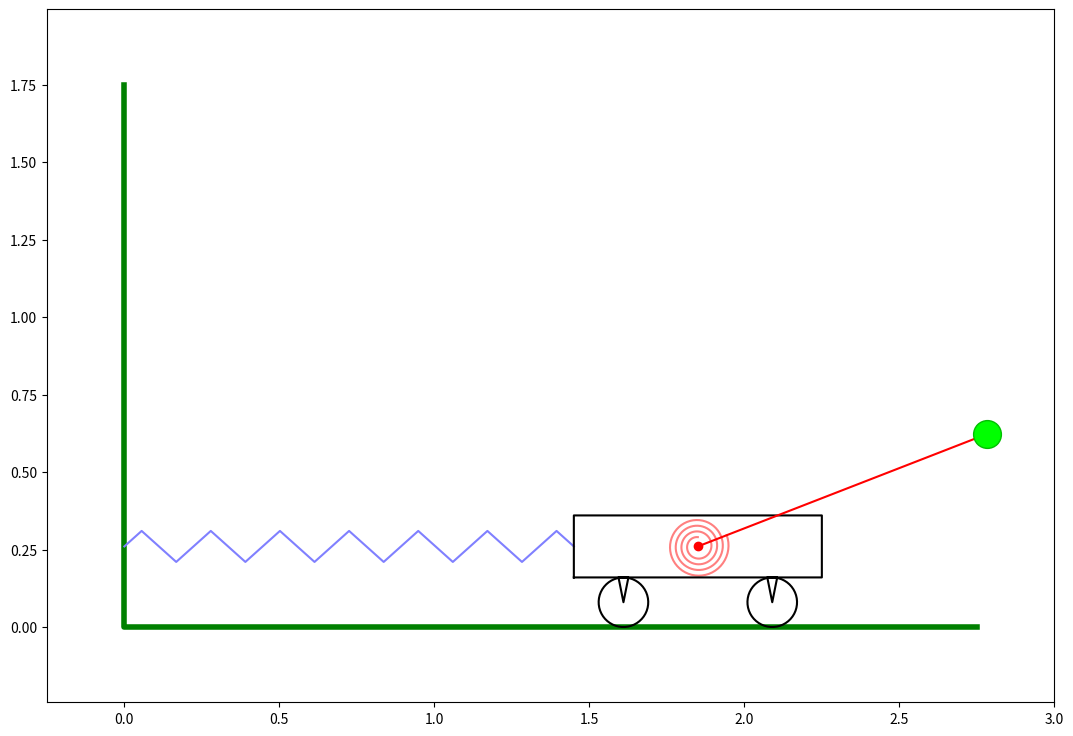

The script that saved this image:
import numpy as np
import matplotlib.pyplot as plt
from matplotlib.animation import FuncAnimation


t = np.linspace(0, 10, 1001)
x = 0.5 * (1+0.3*np.sin(0.8 * t)+0.5*np.cos(3.43*t))
phi = 1.2 * np.cos(2.14 * t)

W = 0.8  # длина тележки
H = 0.2  # высота тележки
r = 0.08  # радиус колёс
x0 = 0.7  # положение равновесия пружинки
l = 1 # длина палки

xA = x0 + W / 2 + x
yA = 2*r + H/2
xB = xA + l*np.sin(phi)
yB = yA + l*np.cos(phi)
xT = np.array([-W/2, -W/2, W/2, W/2, 0.28*W, 0.3*W, 0.32*W, -0.32*W, -0.3*W, -0.28*W, -W/2])
yT = np.array([-H/2, H/2, H/2, -H/2, -H/2,-H/2-r,-H/2,-H/2,-H/2-r,-H/2,-H/2])
Alpha = np.linspace(0,6.29,50)
xK = r*np.sin(Alpha)
yK = r*np.cos(Alpha)

n = 13
h = 0.05
xP = np.linspace(0,1,2*n+1)
yP = np.zeros(2*n+1)
ss = 0
for i in range(2*n+1):
    yP[i] = h*np.sin(ss)
    ss += np.pi/2

N = 4
r1=0.03
r2=0.1
Beta0 = np.linspace(0,1,50*N+1)
Betas = Beta0*(N*2*np.pi-phi[0])
xS = -(r1+(r2-r1)*Betas/(N*2*np.pi-phi[0]))*np.sin(Betas)
yS = (r1+(r2-r1)*Betas/(N*2*np.pi-phi[0]))*np.cos(Betas)


fig = plt.figure(figsize=[13,9])
ax = fig.add_subplot(1,1,1)
ax.axis('equal')
ax.set(xlim=[-0.25,3],ylim=[-0.25,2])

ax.plot([0,0,2.75],[1.75,0,0],color=[0,0.5,0],linewidth=4)

SpiralnayaPruzzhina = ax.plot(xS+xA[0], yS+yA, color=[1, 0.5, 0.5])[0]
Pruzzhina = ax.plot(xP*(x0+x[0]), yP+yA, color=[0.5, 0.5, 1])[0]


Telega = ax.plot(xA[0]+xT,yA+yT,color=[0,0,0])[0]
AB = ax.plot([xA[0], xB[0]], [yA, yB[0]], color=[1,0,0])[0]
A = ax.plot(xA[0],yA,'o',color=[1,0,0])[0]
B = ax.plot(xB[0],yB[0],'o',color=[0,0.75,0],markersize=20,markerfacecolor=[0,1,0],linewidth=2)[0]
K1 = ax.plot(xK+xA[0]-W*0.3,yK+r,color=[0,0,0])[0]
K2 = ax.plot(xK+xA[0]+W*0.3,yK+r,color=[0,0,0])[0]


def kadr(i):
    A.set_data(xA[i],yA)
    B.set_data(xB[i], yB[i])
    AB.set_data([xA[i], xB[i]], [yA, yB[i]])
    Telega.set_data(xA[i]+xT, yA+yT)
    K1.set_data(xK+xA[i]-W*0.3,yK+r)
    K2.set_data(xK + xA[i] + W * 0.3, yK + r)
    Pruzzhina.set_data(xP*(x0+x[i]), yP+yA)

    Betas = Beta0 * (N * 2 * np.pi - phi[i])
    xS = -(r1 + (r2 - r1) * Betas / (N * 2 * np.pi - phi[i])) * np.sin(Betas)
    yS = (r1 + (r2 - r1) * Betas / (N * 2 * np.pi - phi[i])) * np.cos(Betas)
    SpiralnayaPruzzhina.set_data(xS+xA[i], yS+yA)
    return [A, B, AB, Telega, K1, K2, Pruzzhina, SpiralnayaPruzzhina]

kino = FuncAnimation(fig,kadr,interval = t[1]-t[0],frames=len(t))

plt.show()